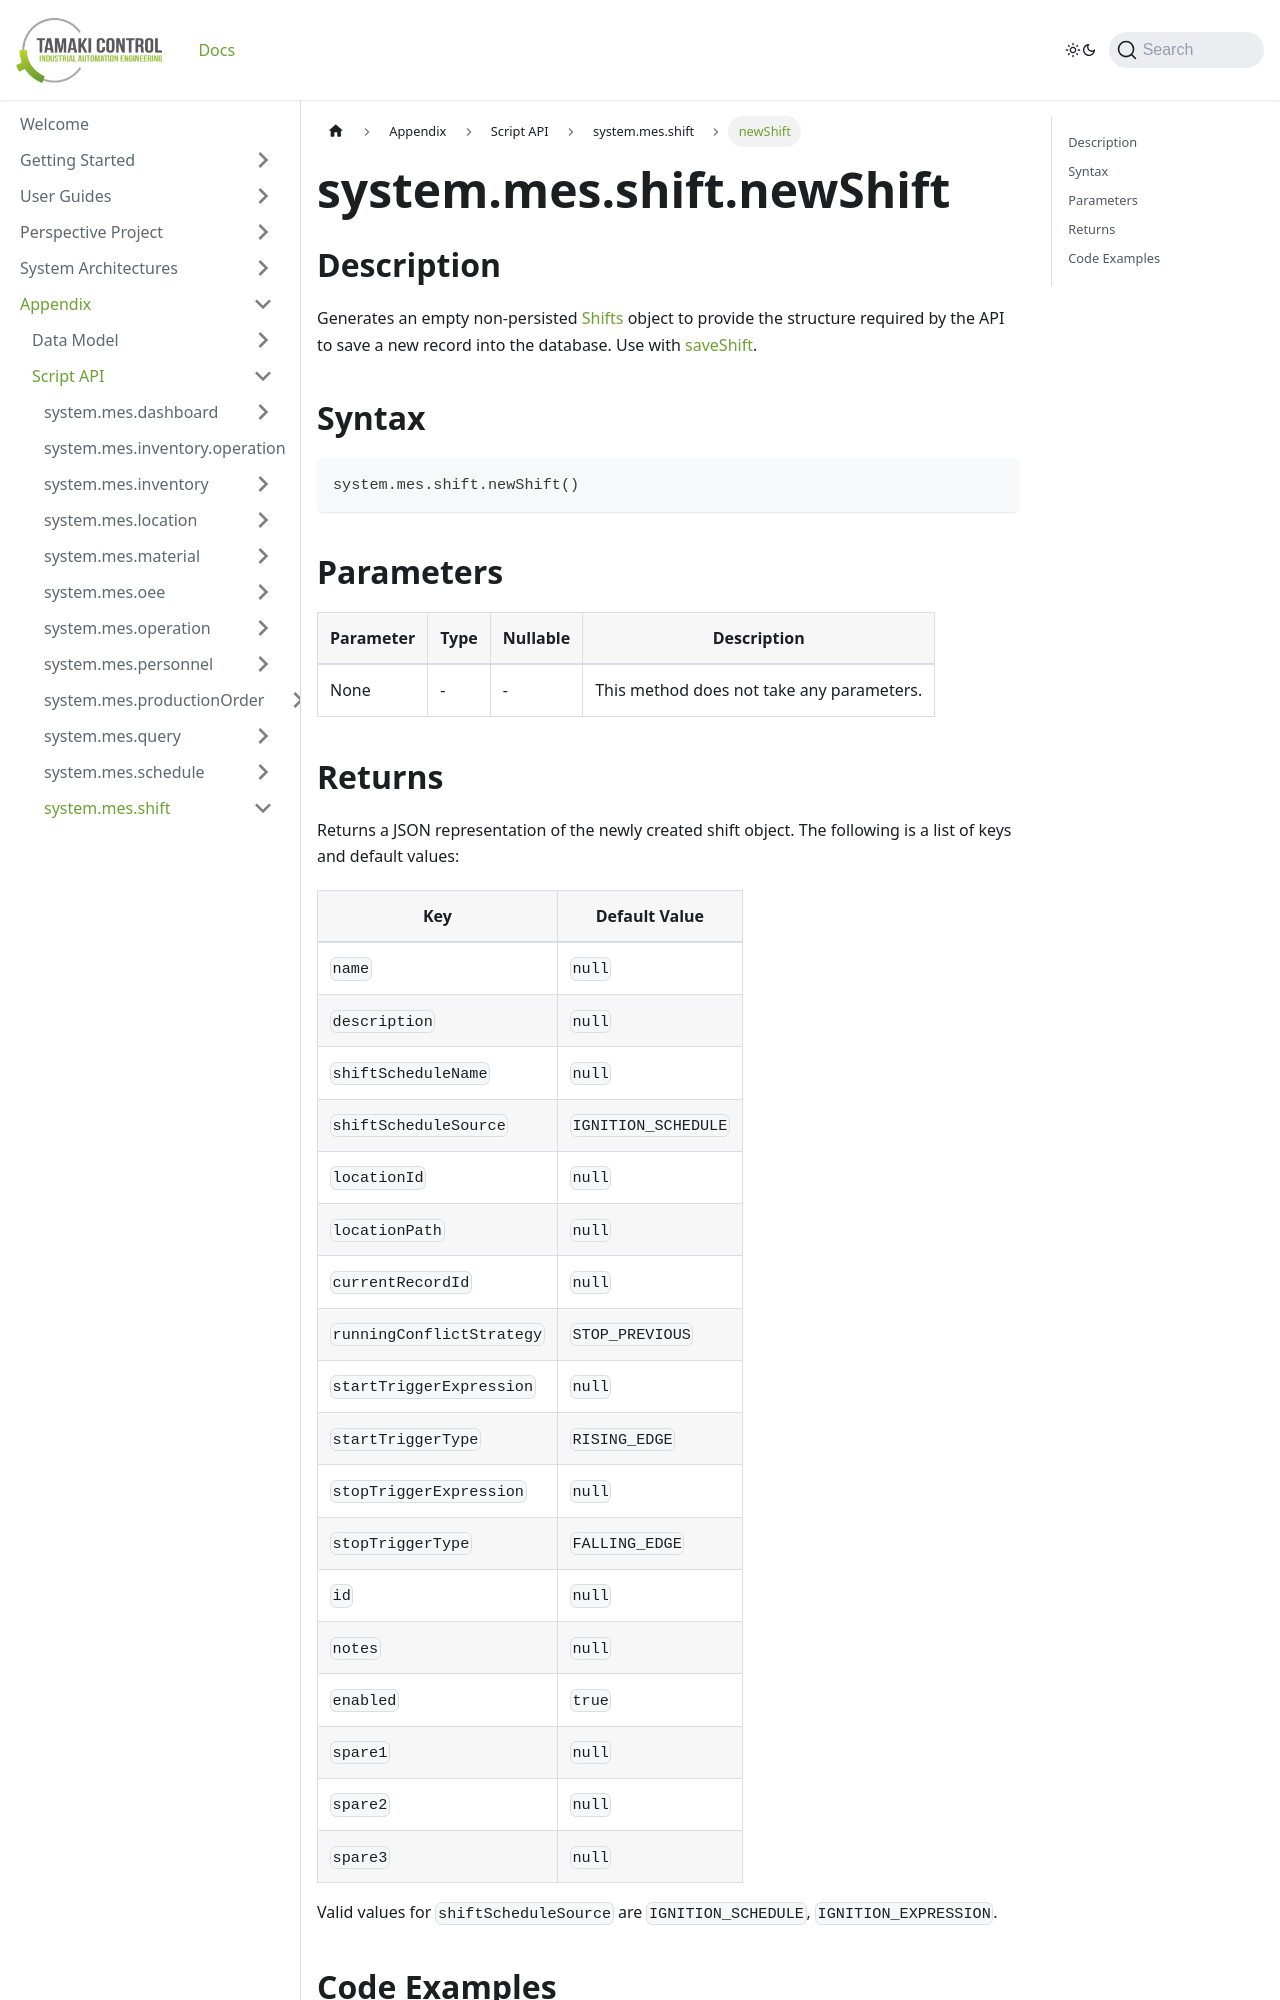

repository: TamakiControl/tamaki-mes-docs · page: docs/appendix/script-api/shift-script-api/new-shift/index.html · generator: docusaurus

---
sidebar_position: 2
title: "newShift"
description: "Generates an empty Shift object (DTO) to use with saveShift."
---

# system.mes.shift.newShift

## Description

Generates an empty non-persisted [Shifts](../../data-model/shift-model/shift) object to
provide the structure required by the API to save a new record into the database. Use with [saveShift](./save-shift).

## Syntax

```python
system.mes.shift.newShift()
```

## Parameters

| Parameter | Type | Nullable | Description                               |
|-----------|------|----------|-------------------------------------------|
| None      | -    | -        | This method does not take any parameters. |
